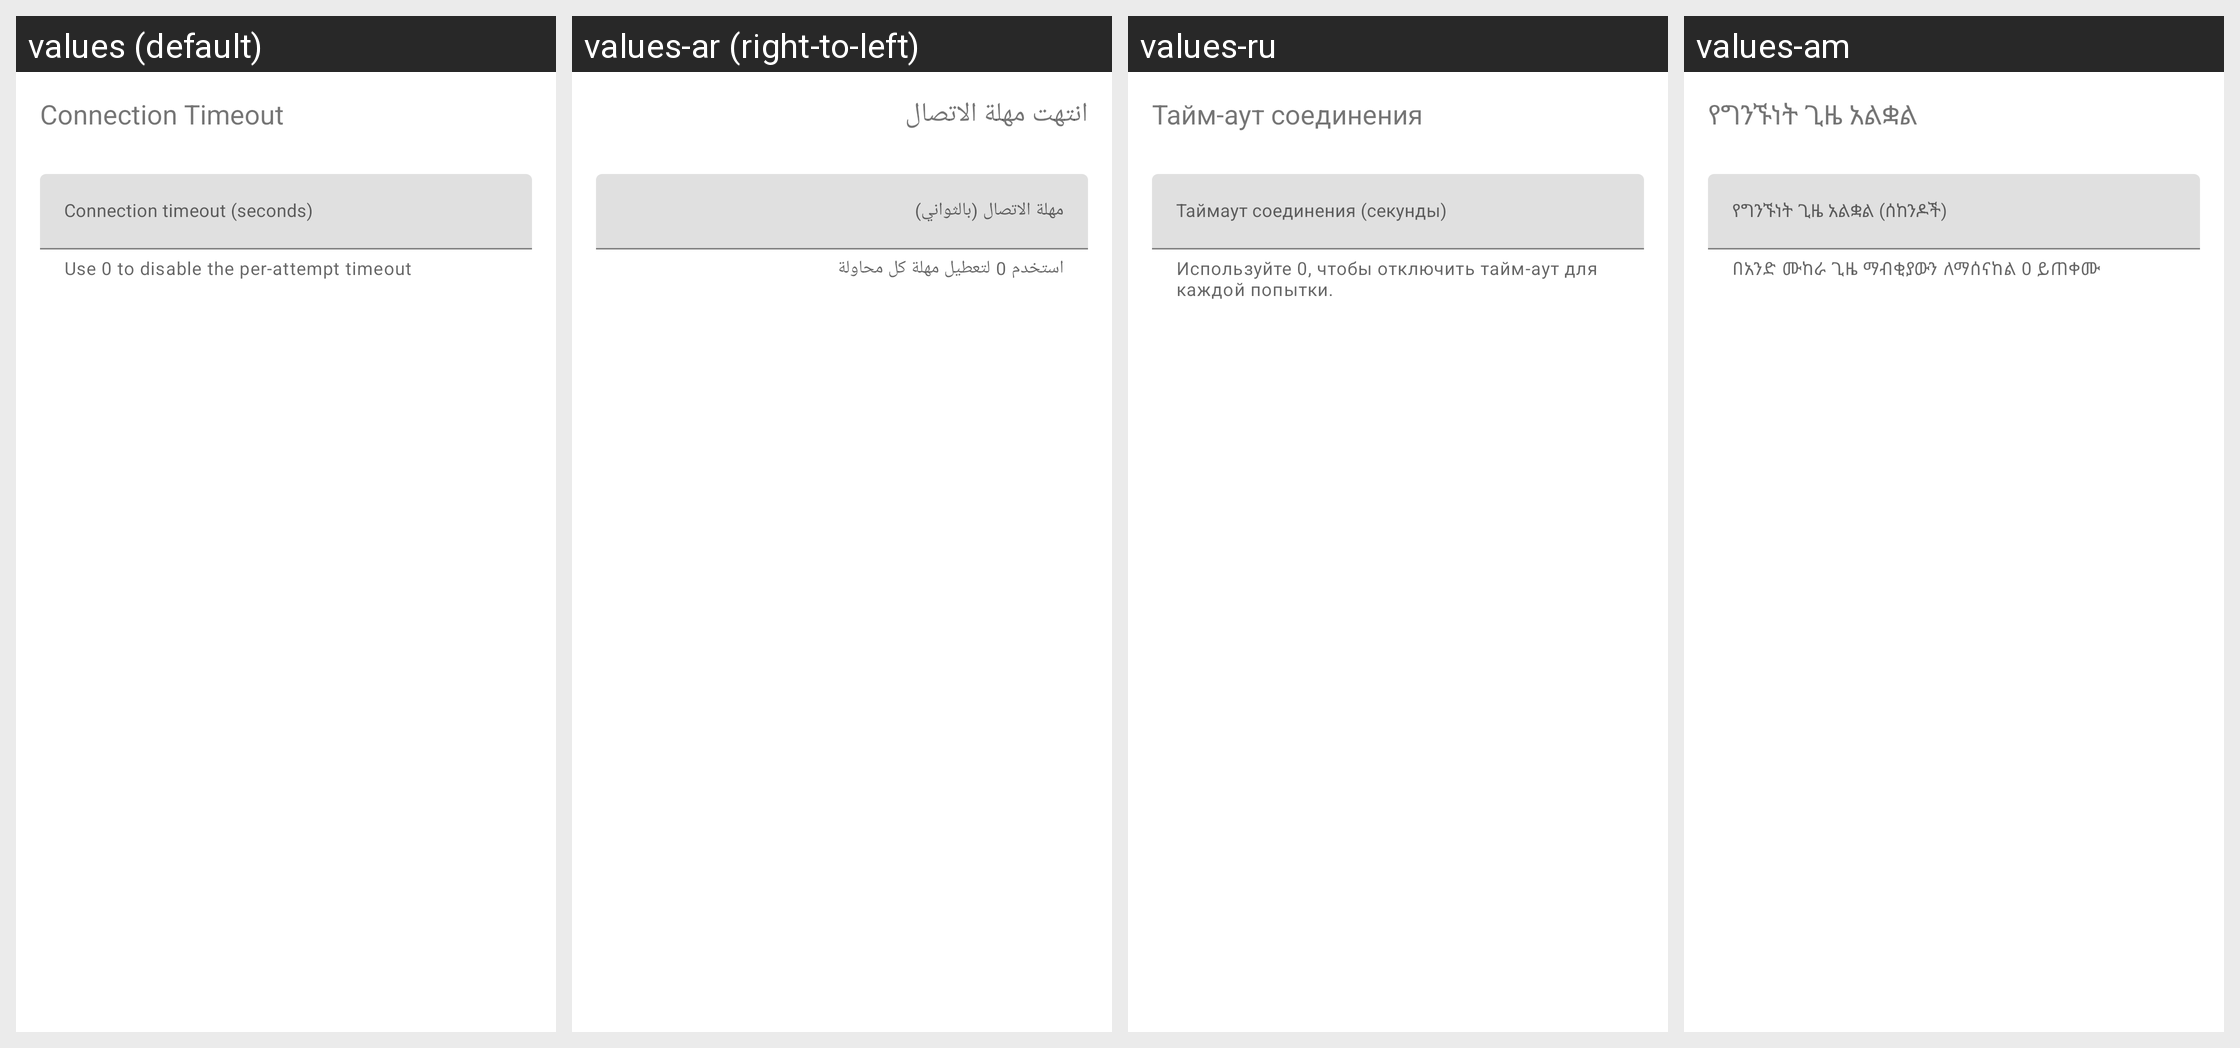

Strings drawn on this Android screen and how each of the app's shown locales translates them:
Android screen res/layout/dialog_connection_timeout.xml rendered under 4 locales, left to right: values (default), values-ar (right-to-left), values-ru, values-am. Device: Nexus 5 (rendered at 1080×1920; each locale shown at half size, 540×960, under a caption strip naming it); theme Theme.MaterialComponents.DayNight.NoActionBar.
Other locales in the repository, not shown: values-de, values-es, values-fa, values-fr, values-in, values-ms, values-pt-rBR, values-tg, values-tr, values-uz, values-vi.
Strings drawn on this screen, with the default value and each locale's value (text and hints the layout hard-codes, and strings that could not be matched under every locale, appear in the picture but are not listed):

settings_connect_timeout
  values: Connection Timeout
  values-ar: انتهت مهلة الاتصال
  values-ru: Тайм-аут соединения
  values-am: የግንኙነት ጊዜ አልቋል

settings_connection_timeout_input
  values: Connection timeout (seconds)
  values-ar: مهلة الاتصال (بالثواني)
  values-ru: Таймаут соединения (секунды)
  values-am: የግንኙነት ጊዜ አልቋል (ሰከንዶች)

settings_connection_timeout_helper
  values: Use 0 to disable the per-attempt timeout
  values-ar: استخدم 0 لتعطيل مهلة كل محاولة
  values-ru: Используйте 0, чтобы отключить тайм-аут для каждой попытки.
  values-am: በአንድ ሙከራ ጊዜ ማብቂያውን ለማሰናከል 0 ይጠቀሙ
